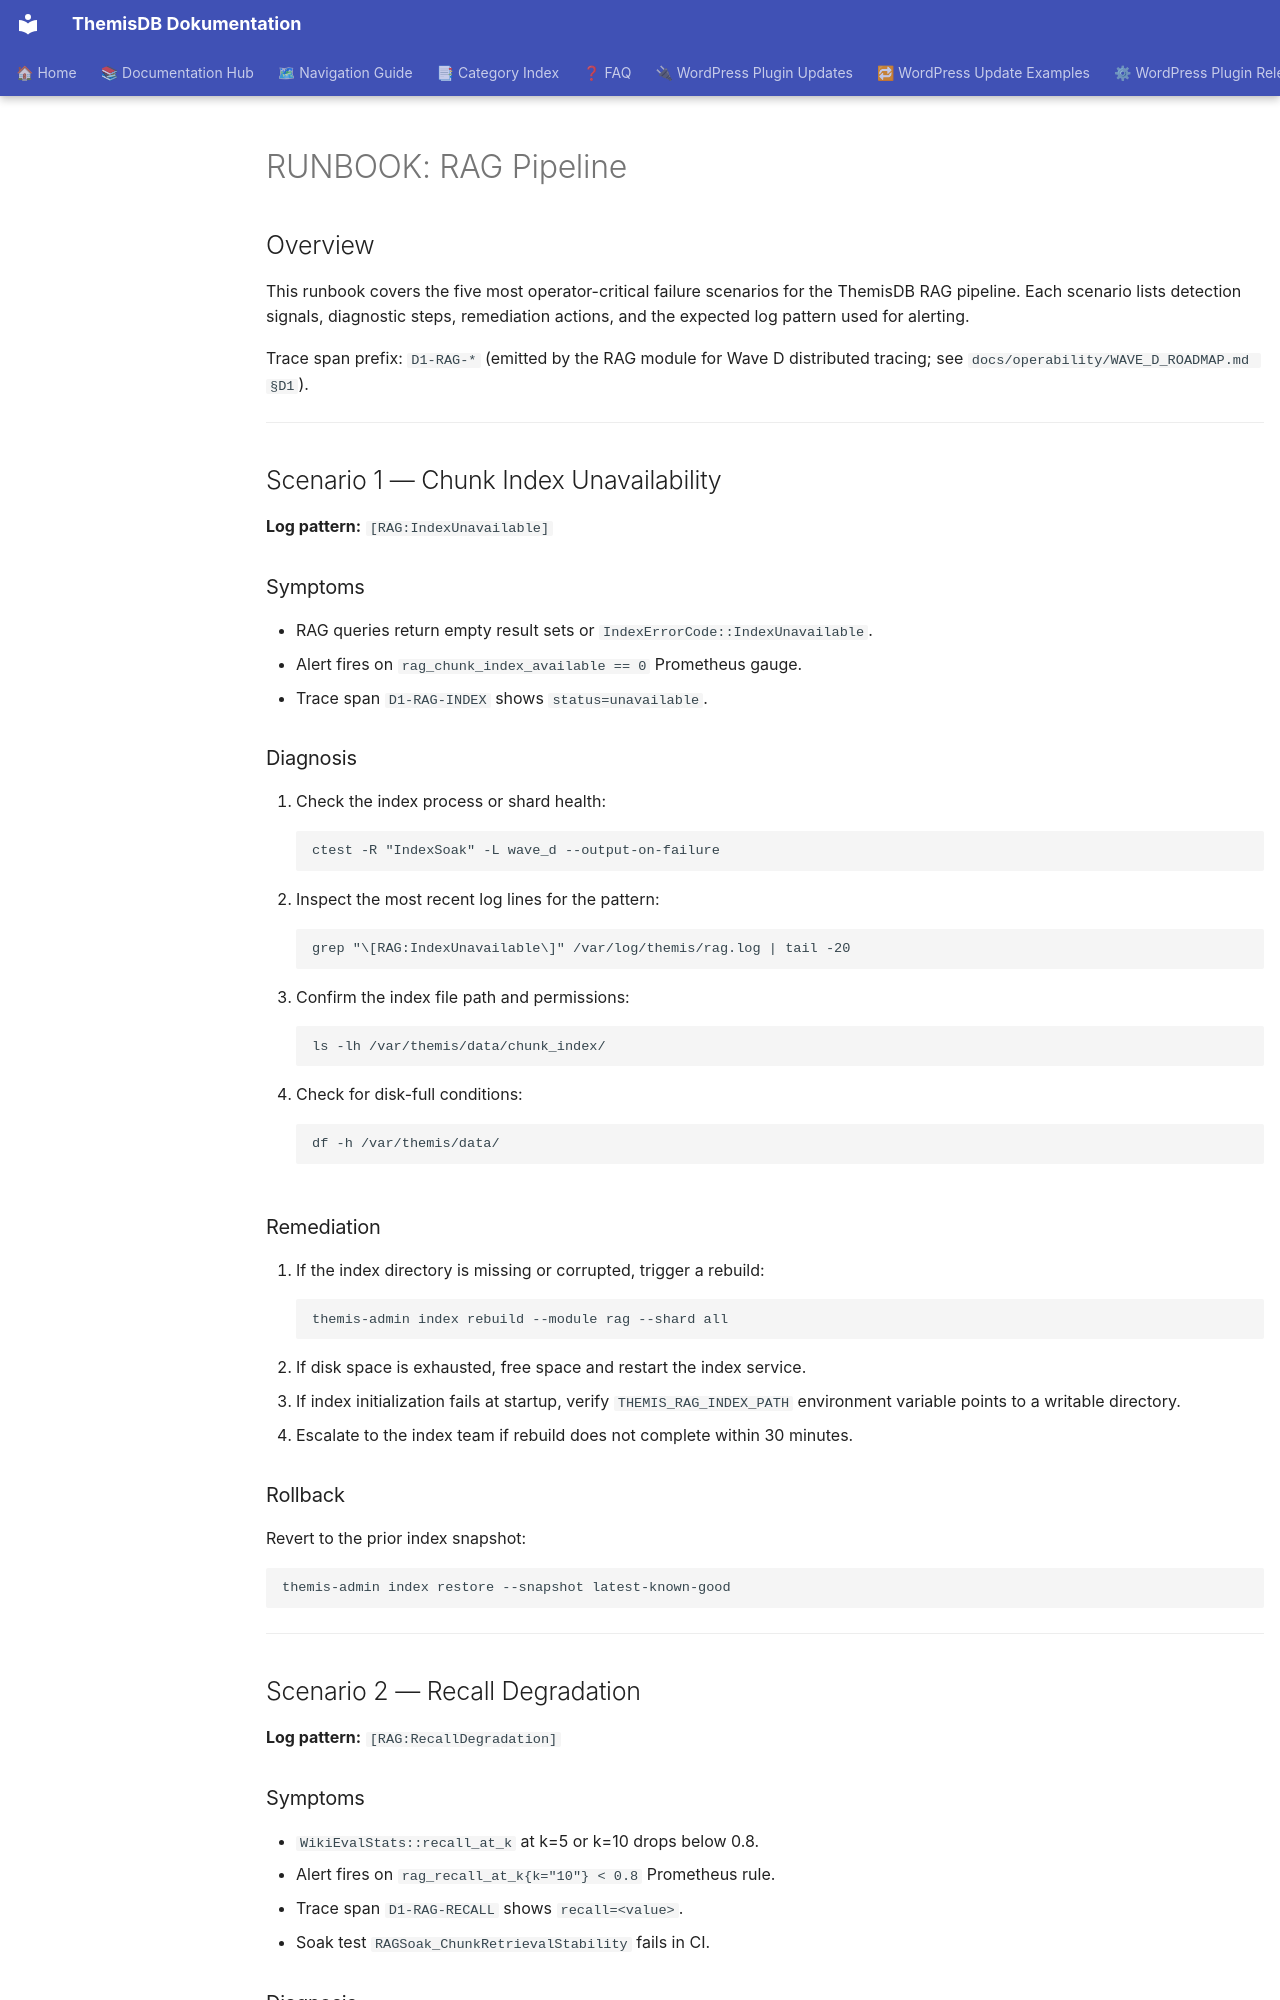

repository: makr-code/ThemisDB · page: operability/RUNBOOK_RAG_PIPELINE/index.html · generator: mkdocs

# RUNBOOK: RAG Pipeline

<!-- Wave D operability runbook — approved 2026-09-16 -->
<!-- Cross-links: src/rag/ROADMAP.md Wave D contribution; D1 trace spans -->

## Overview

This runbook covers the five most operator-critical failure scenarios for the
ThemisDB RAG pipeline.  Each scenario lists detection signals, diagnostic
steps, remediation actions, and the expected log pattern used for alerting.

Trace span prefix: `D1-RAG-*` (emitted by the RAG module for Wave D
distributed tracing; see `docs/operability/WAVE_D_ROADMAP.md §D1`).

---

## Scenario 1 — Chunk Index Unavailability

**Log pattern:** `[RAG:IndexUnavailable]`

### Symptoms

- RAG queries return empty result sets or `IndexErrorCode::IndexUnavailable`.
- Alert fires on `rag_chunk_index_available == 0` Prometheus gauge.
- Trace span `D1-RAG-INDEX` shows `status=unavailable`.

### Diagnosis

1. Check the index process or shard health:
   ```
   ctest -R "IndexSoak" -L wave_d --output-on-failure
   ```
2. Inspect the most recent log lines for the pattern:
   ```
   grep "\[RAG:IndexUnavailable\]" /var/log/themis/rag.log | tail -20
   ```
3. Confirm the index file path and permissions:
   ```
   ls -lh /var/themis/data/chunk_index/
   ```
4. Check for disk-full conditions:
   ```
   df -h /var/themis/data/
   ```

### Remediation

1. If the index directory is missing or corrupted, trigger a rebuild:
   ```
   themis-admin index rebuild --module rag --shard all
   ```
2. If disk space is exhausted, free space and restart the index service.
3. If index initialization fails at startup, verify `THEMIS_RAG_INDEX_PATH`
   environment variable points to a writable directory.
4. Escalate to the index team if rebuild does not complete within 30 minutes.

### Rollback

Revert to the prior index snapshot:
```
themis-admin index restore --snapshot latest-known-good
```

---

## Scenario 2 — Recall Degradation

**Log pattern:** `[RAG:RecallDegradation]`

### Symptoms

- `WikiEvalStats::recall_at_k` at k=5 or k=10 drops below 0.8.
- Alert fires on `rag_recall_at_k{k="10"} < 0.8` Prometheus rule.
- Trace span `D1-RAG-RECALL` shows `recall=<value>`.
- Soak test `RAGSoak_ChunkRetrievalStability` fails in CI.
